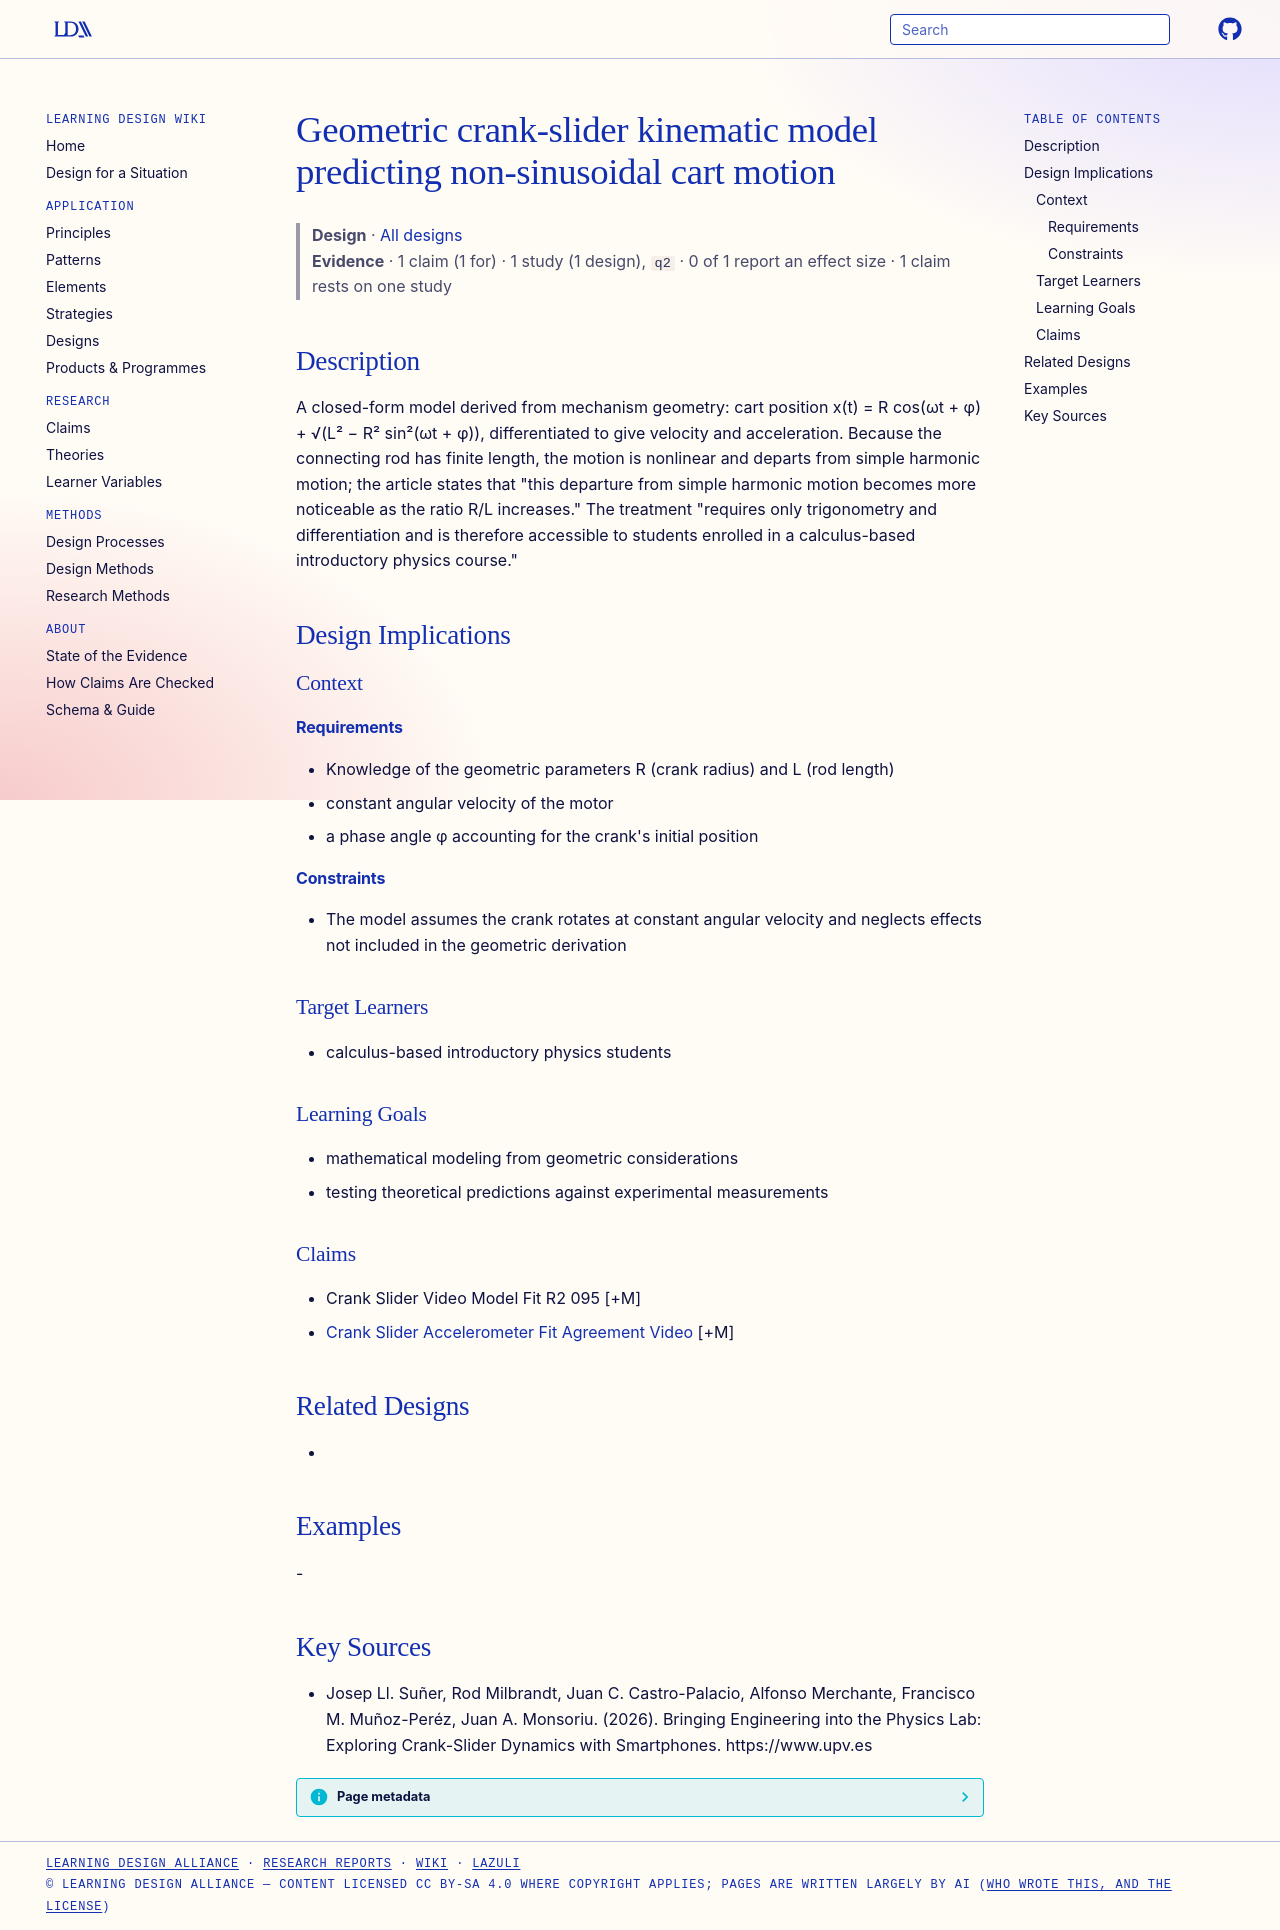

repository: Learning-Design-Alliance/learning-wiki · page: designs/crank-slider-geometric-kinematic-model/index.html · generator: mkdocs

---
type: design
id: crank-slider-geometric-kinematic-model
title: Geometric crank-slider kinematic model predicting non-sinusoidal cart motion
description: "A closed-form model derived from mechanism geometry: cart position x(t) = R cos(ωt + φ) + √(L² − R² sin²(ωt + φ)), differentiated to give velocity and acceleration."
status: review
generated:
  by: "process:settle-candidates"
  at: 2026-11-21
sources:
  - id: josep-ll-suñer-2026
    resource: "https://www.upv.es"
    title: "Josep Ll. Suñer, Rod Milbrandt, Juan C. Castro-Palacio, Alfonso Merchante, Francisco M. Muñoz-Peréz, Juan A. Monsoriu. (2026). Bringing Engineering into the Physics Lab: Exploring Crank-Slider Dynamics with Smartphones. https://www.upv.es"
    author: Josep Ll. Suñer, Rod Milbrandt, Juan C. Castro-Palacio, Alfonso Merchante, Francisco M. Muñoz-Peréz, Juan A. Monsoriu
---

# Geometric crank-slider kinematic model predicting non-sinusoidal cart motion

> **Design** · [All designs](index.md)
> **Evidence** · 1 claim (1 for) · 1 study (1 design), `q2` · 0 of 1 report an effect size · 1 claim rests on one study

## Description
A closed-form model derived from mechanism geometry: cart position x(t) = R cos(ωt + φ) + √(L² − R² sin²(ωt + φ)), differentiated to give velocity and acceleration. Because the connecting rod has finite length, the motion is nonlinear and departs from simple harmonic motion; the article states that "this departure from simple harmonic motion becomes more noticeable as the ratio R/L increases." The treatment "requires only trigonometry and differentiation and is therefore accessible to students enrolled in a calculus-based introductory physics course."

## Design Implications

### Context
#### Requirements
- Knowledge of the geometric parameters R (crank radius) and L (rod length)
- constant angular velocity of the motor
- a phase angle φ accounting for the crank's initial position
#### Constraints
- The model assumes the crank rotates at constant angular velocity and neglects effects not included in the geometric derivation

### Target Learners
- calculus-based introductory physics students

### Learning Goals
- mathematical modeling from geometric considerations
- testing theoretical predictions against experimental measurements

### Claims
- Crank Slider Video Model Fit R2 095 [+M]
- [Crank Slider Accelerometer Fit Agreement Video](../claims/crank-slider-accelerometer-fit-agreement-video.md) [+M]

## Related Designs
- 

## Examples
-

## Key Sources
- Josep Ll. Suñer, Rod Milbrandt, Juan C. Castro-Palacio, Alfonso Merchante, Francisco M. Muñoz-Peréz, Juan A. Monsoriu. (2026). Bringing Engineering into the Physics Lab: Exploring Crank-Slider Dynamics with Smartphones. https://www.upv.es
